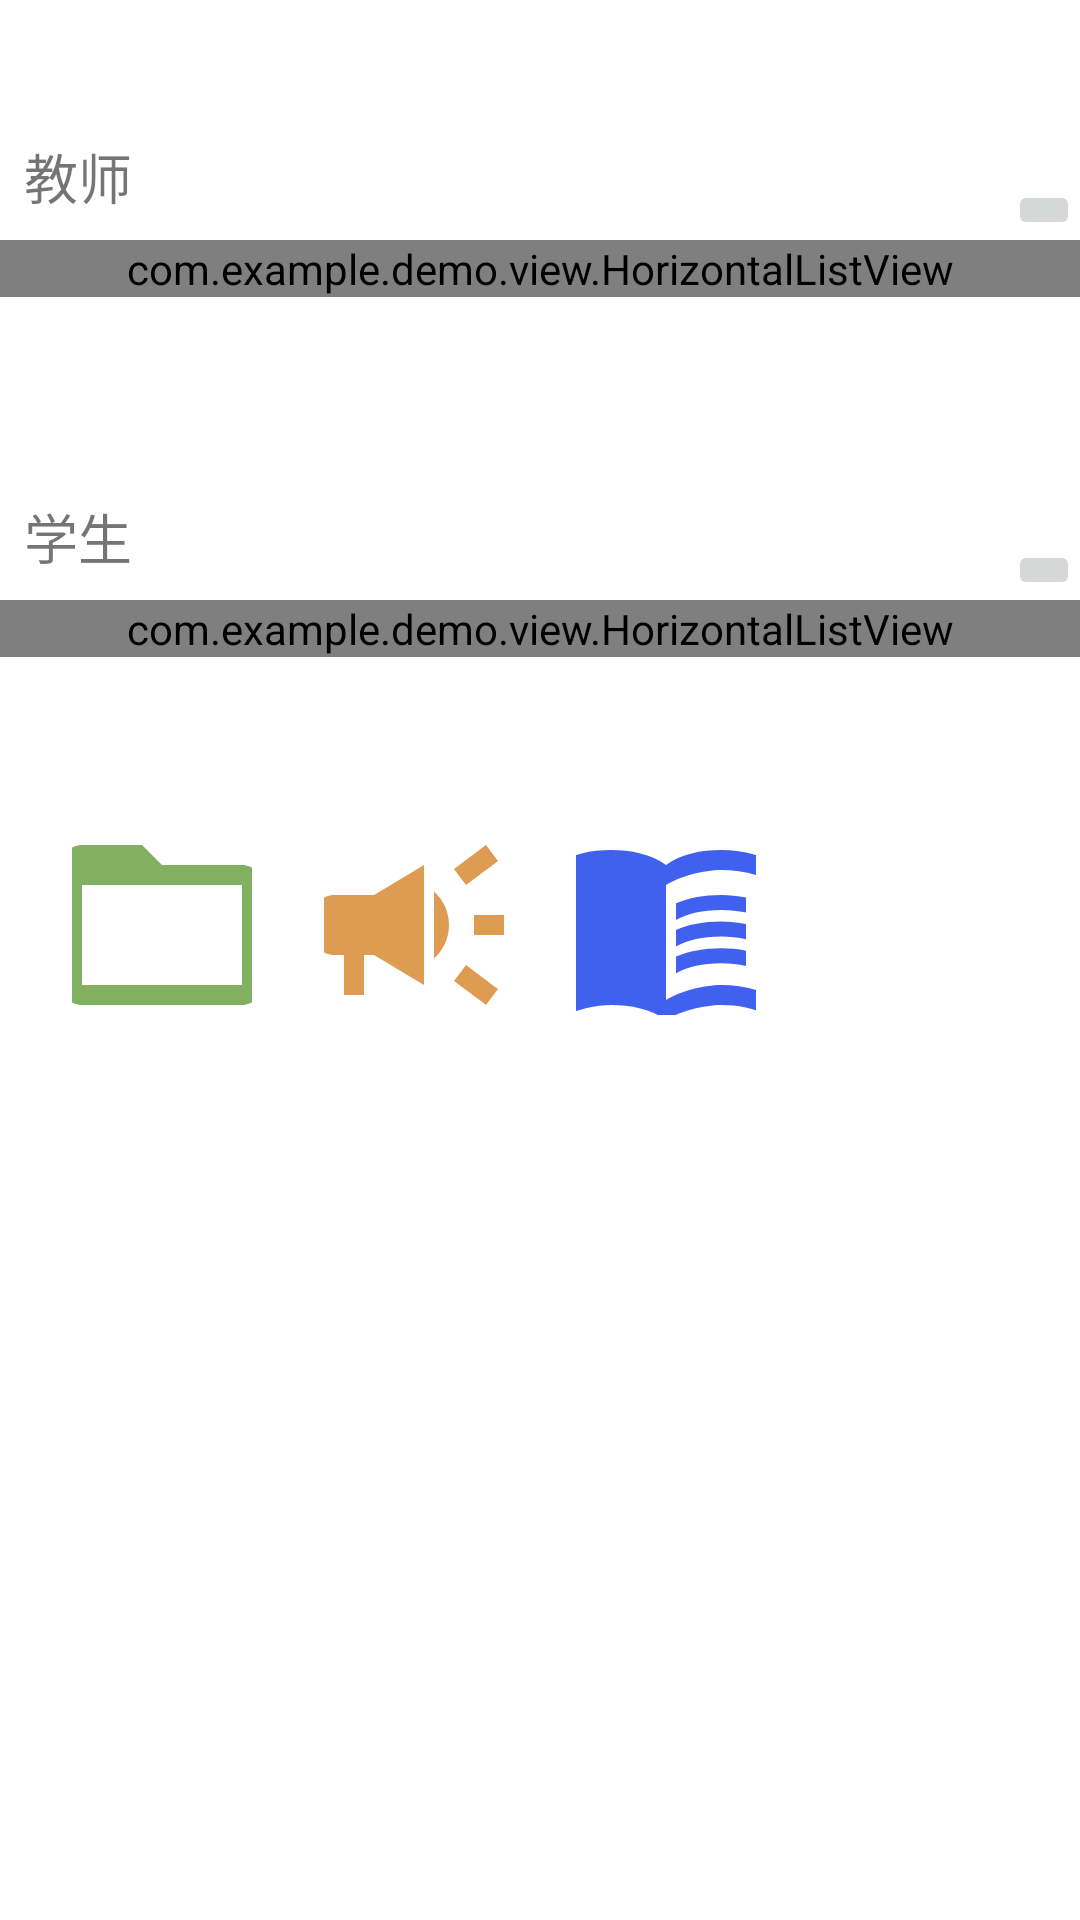

Here is an Android app screen rendered from its layout file. Give the layout XML and the strings, colors and styles it references.
<!-- AndroidManifest.xml: application theme Theme.Demo -->
<!-- res/layout/activity_course_menu.xml -->
<?xml version="1.0" encoding="utf-8"?>
<androidx.constraintlayout.widget.ConstraintLayout xmlns:android="http://schemas.android.com/apk/res/android"
    xmlns:app="http://schemas.android.com/apk/res-auto"
    xmlns:tools="http://schemas.android.com/tools"
    android:layout_width="match_parent"
    android:layout_height="match_parent"
    tools:context=".ui.courses.chat.menu.CourseMenuActivity">

    <com.example.demo.view.HorizontalListView
        android:id="@+id/horizontalListViewForTeacherMember"
        android:layout_width="match_parent"
        android:layout_height="wrap_content"
        android:layout_marginTop="80dp"
        android:orientation="horizontal"
        app:layout_constraintEnd_toEndOf="parent"
        app:layout_constraintStart_toStartOf="parent"
        app:layout_constraintTop_toTopOf="parent"
        tools:ignore="MissingConstraints" />

    <com.example.demo.view.HorizontalListView
        android:id="@+id/horizontalListViewForStudentMember"
        android:layout_width="match_parent"
        android:layout_height="wrap_content"
        android:layout_marginTop="200dp"
        android:orientation="horizontal"
        app:layout_constraintEnd_toEndOf="parent"
        app:layout_constraintStart_toStartOf="parent"
        app:layout_constraintTop_toTopOf="parent"
        tools:ignore="MissingConstraints" />

    <ImageButton
        android:id="@+id/imageButton"
        android:layout_width="60dp"
        android:layout_height="60dp"
        android:layout_marginStart="24dp"
        android:background="#00FF0000"
        app:layout_constraintBottom_toBottomOf="parent"
        app:layout_constraintStart_toStartOf="parent"
        app:layout_constraintTop_toTopOf="parent"
        app:layout_constraintVertical_bias="0.48"
        app:srcCompat="@drawable/folder_green" />

    <ImageButton
        android:id="@+id/imageButton2"
        android:layout_width="60dp"
        android:layout_height="60dp"
        android:layout_marginStart="24dp"
        android:layout_marginLeft="24dp"
        android:background="#00FF0000"
        android:onClick="toCourseNoticeView"
        app:layout_constraintBottom_toBottomOf="@+id/imageButton"
        app:layout_constraintStart_toEndOf="@+id/imageButton"
        app:layout_constraintTop_toTopOf="@+id/imageButton"
        app:srcCompat="@drawable/campaign_orange" />

    <ImageButton
        android:id="@+id/imageButton3"
        android:layout_width="60dp"
        android:layout_height="60dp"
        android:layout_marginStart="24dp"
        android:layout_marginLeft="24dp"
        android:background="#00FF0000"
        android:onClick="toCourseInfoView"
        app:layout_constraintBottom_toBottomOf="@+id/imageButton2"
        app:layout_constraintStart_toEndOf="@+id/imageButton2"
        app:layout_constraintTop_toTopOf="@+id/imageButton2"
        app:srcCompat="@drawable/book_blue" />

    <TextView
        android:id="@+id/textView6"
        android:layout_width="wrap_content"
        android:layout_height="wrap_content"
        android:textSize="18sp"
        android:layout_marginStart="8dp"
        android:layout_marginBottom="8dp"
        android:text="教师"
        app:layout_constraintBottom_toTopOf="@+id/horizontalListViewForTeacherMember"
        app:layout_constraintStart_toStartOf="parent" />

    <TextView
        android:id="@+id/textView7"
        android:layout_width="wrap_content"
        android:layout_height="wrap_content"
        android:layout_marginStart="8dp"
        android:layout_marginBottom="8dp"
        android:textSize="18sp"
        android:text="学生"
        app:layout_constraintBottom_toTopOf="@+id/horizontalListViewForStudentMember"
        app:layout_constraintStart_toStartOf="parent" />

    <ImageButton
        android:id="@+id/imageButton4"
        android:layout_width="wrap_content"
        android:layout_height="wrap_content"
        android:onClick="toTeachers"
        app:layout_constraintBottom_toTopOf="@+id/horizontalListViewForTeacherMember"
        app:layout_constraintEnd_toEndOf="parent"
        app:srcCompat="@drawable/arrow_right_24" />

    <ImageButton
        android:id="@+id/imageButton5"
        android:layout_width="wrap_content"
        android:layout_height="wrap_content"
        android:onClick="toStudents"
        app:layout_constraintBottom_toTopOf="@+id/horizontalListViewForStudentMember"
        app:layout_constraintEnd_toEndOf="parent"
        app:srcCompat="@drawable/arrow_right_24" />

</androidx.constraintlayout.widget.ConstraintLayout>
<!-- resources referenced by this layout -->
<resources>
  <!-- drawable book_blue (drawable) -->
  <vector android:height="80dp" android:tint="#4060F0"
      android:viewportHeight="24" android:viewportWidth="24"
      android:width="80dp" xmlns:android="http://schemas.android.com/apk/res/android">
      <path android:fillColor="@android:color/white" android:pathData="M21,5c-1.11,-0.35 -2.33,-0.5 -3.5,-0.5c-1.95,0 -4.05,0.4 -5.5,1.5c-1.45,-1.1 -3.55,-1.5 -5.5,-1.5S2.45,4.9 1,6v14.65c0,0.25 0.25,0.5 0.5,0.5c0.1,0 0.15,-0.05 0.25,-0.05C3.1,20.45 5.05,20 6.5,20c1.95,0 4.05,0.4 5.5,1.5c1.35,-0.85 3.8,-1.5 5.5,-1.5c1.65,0 3.35,0.3 4.75,1.05c0.1,0.05 0.15,0.05 0.25,0.05c0.25,0 0.5,-0.25 0.5,-0.5V6C22.4,5.55 21.75,5.25 21,5zM21,18.5c-1.1,-0.35 -2.3,-0.5 -3.5,-0.5c-1.7,0 -4.15,0.65 -5.5,1.5V8c1.35,-0.85 3.8,-1.5 5.5,-1.5c1.2,0 2.4,0.15 3.5,0.5V18.5z"/>
      <path android:fillColor="@android:color/white" android:pathData="M17.5,10.5c0.88,0 1.73,0.09 2.5,0.26V9.24C19.21,9.09 18.36,9 17.5,9c-1.7,0 -3.24,0.29 -4.5,0.83v1.66C14.13,10.85 15.7,10.5 17.5,10.5z"/>
      <path android:fillColor="@android:color/white" android:pathData="M13,12.49v1.66c1.13,-0.64 2.7,-0.99 4.5,-0.99c0.88,0 1.73,0.09 2.5,0.26V11.9c-0.79,-0.15 -1.64,-0.24 -2.5,-0.24C15.8,11.66 14.26,11.96 13,12.49z"/>
      <path android:fillColor="@android:color/white" android:pathData="M17.5,14.33c-1.7,0 -3.24,0.29 -4.5,0.83v1.66c1.13,-0.64 2.7,-0.99 4.5,-0.99c0.88,0 1.73,0.09 2.5,0.26v-1.52C19.21,14.41 18.36,14.33 17.5,14.33z"/>
  </vector>
  <!-- drawable campaign_orange (drawable) -->
  <vector android:height="80dp" android:tint="#DE9C53"
      android:viewportHeight="24" android:viewportWidth="24"
      android:width="80dp" xmlns:android="http://schemas.android.com/apk/res/android">
      <path android:fillColor="@android:color/white" android:pathData="M18,11v2h4v-2h-4zM16,17.61c0.96,0.71 2.21,1.65 3.2,2.39 0.4,-0.53 0.8,-1.07 1.2,-1.6 -0.99,-0.74 -2.24,-1.68 -3.2,-2.4 -0.4,0.54 -0.8,1.08 -1.2,1.61zM20.4,5.6c-0.4,-0.53 -0.8,-1.07 -1.2,-1.6 -0.99,0.74 -2.24,1.68 -3.2,2.4 0.4,0.53 0.8,1.07 1.2,1.6 0.96,-0.72 2.21,-1.65 3.2,-2.4zM4,9c-1.1,0 -2,0.9 -2,2v2c0,1.1 0.9,2 2,2h1v4h2v-4h1l5,3L13,6L8,9L4,9zM15.5,12c0,-1.33 -0.58,-2.53 -1.5,-3.35v6.69c0.92,-0.81 1.5,-2.01 1.5,-3.34z"/>
  </vector>
  <!-- drawable folder_green (drawable) -->
  <vector android:height="80dp" android:tint="#80B060"
      android:viewportHeight="24" android:viewportWidth="24"
      android:width="80dp" xmlns:android="http://schemas.android.com/apk/res/android">
      <path android:fillColor="@android:color/white" android:pathData="M20,6h-8l-2,-2L4,4c-1.1,0 -1.99,0.9 -1.99,2L2,18c0,1.1 0.9,2 2,2h16c1.1,0 2,-0.9 2,-2L22,8c0,-1.1 -0.9,-2 -2,-2zM20,18L4,18L4,8h16v10z"/>
  </vector>
  <style name="Theme.Demo" parent="Theme.MaterialComponents.DayNight.DarkActionBar">
          
          <item name="colorPrimary">@color/purple_500</item>
          <item name="colorPrimaryVariant">@color/purple_700</item>
          <item name="colorOnPrimary">@color/white</item>
          
          <item name="colorSecondary">@color/teal_200</item>
          <item name="colorSecondaryVariant">@color/teal_700</item>
          <item name="colorOnSecondary">@color/black</item>
          
          <item name="android:statusBarColor" tools:targetApi="l">?attr/colorPrimaryVariant</item>
          
      </style>
  <color name="purple_500">#FF6200EE</color>
  <color name="purple_700">#FF3700B3</color>
  <color name="white">#FFFFFFFF</color>
  <color name="teal_200">#FF03DAC5</color>
  <color name="teal_700">#FF018786</color>
  <color name="black">#FF000000</color>
</resources>
